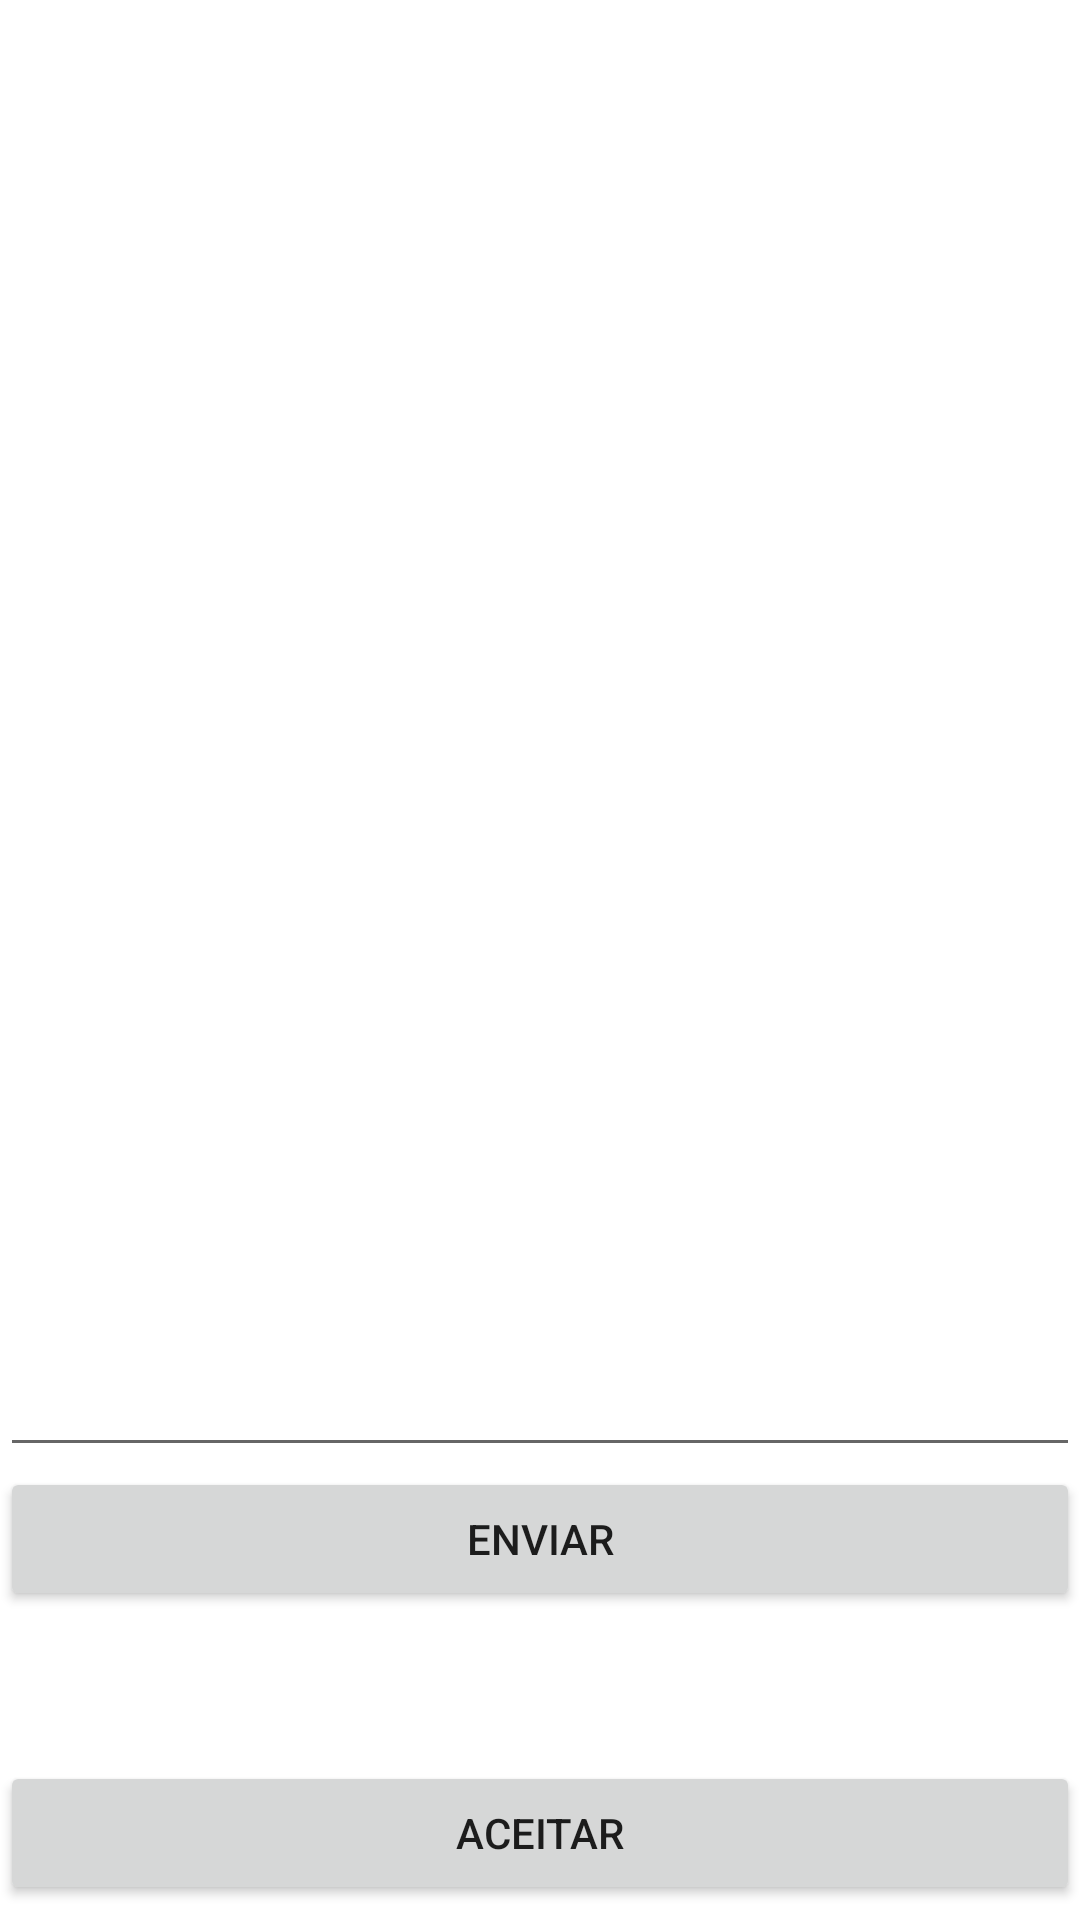

Android layout source for this screen:
<!-- AndroidManifest.xml: application theme Theme.KindredlClinic -->
<!-- res/layout/activity_pedido_funcionario.xml -->
<?xml version="1.0" encoding="utf-8"?>
<RelativeLayout xmlns:android="http://schemas.android.com/apk/res/android"
    android:orientation="vertical"
    android:layout_width="match_parent"
    android:layout_height="match_parent"
    android:background="@drawable/fundo_azul">

    <TextView
        android:id="@+id/data"
        android:layout_width="wrap_content"
        android:layout_height="wrap_content"
        android:text="Pedido: "
        android:textColor="@android:color/background_light"
        android:textSize="24sp" />

    <TextView
        android:id="@+id/nomeCliente"
        android:layout_width="match_parent"
        android:layout_height="wrap_content"
        android:layout_toEndOf="@id/data"
        android:text=" Nº Pedido"
        android:textColor="@android:color/background_light"
        android:textSize="24sp" />

    <TextView
        android:id="@+id/pedidoCliente"
        android:layout_width="match_parent"
        android:layout_height="700px"
        android:layout_below="@id/data"
        android:text="Pedido Cliente"
        android:textColor="@android:color/background_light"
        android:scrollbars="vertical"
        android:scrollHorizontally="false"
        android:textSize="24sp" />

    <TextView
        android:id="@+id/tv_texto"
        android:layout_width="wrap_content"
        android:layout_height="wrap_content"
        android:layout_below="@+id/pedidoCliente"
        android:text="Caso esteja incompleto diga porquê"
        android:textColor="@android:color/background_light"
        android:textSize="24sp" />

    <EditText
        android:id="@+id/descricao"
        android:layout_width="match_parent"
        android:layout_height="wrap_content"
        android:layout_below="@id/tv_texto"
        android:ems="10"
        android:inputType="textPersonName|textMultiLine"
        android:lines="20"
        android:minLines="5"
        android:textColor="@android:color/background_light"
        android:scrollbars="vertical"
        android:scrollHorizontally="false"
        android:textSize="24sp" />

    <Button
        android:id="@+id/btnEnviar"
        android:layout_width="match_parent"
        android:layout_height="wrap_content"
        android:layout_below="@id/descricao"
        android:text="Enviar" />

    <Space
        android:id="@+id/espaco"
        android:layout_width="match_parent"
        android:layout_height="50dp"
        android:layout_below="@id/btnEnviar" />

    <Button
        android:id="@+id/btnAceitar"
        android:layout_width="match_parent"
        android:layout_height="wrap_content"
        android:layout_below="@id/espaco"
        android:text="Aceitar" />

    <Space
        android:id="@+id/espaco2"
        android:layout_width="match_parent"
        android:layout_height="35dp"
        android:layout_below="@id/btnAceitar" />

    <Button
        android:id="@+id/btnVoltar"
        android:layout_width="wrap_content"
        android:layout_height="wrap_content"
        android:layout_below="@id/espaco2"
        android:layout_alignRight="@id/espaco2"
        android:text="Voltar" />

</RelativeLayout>
<!-- resources referenced by this layout -->
<resources>
  <style name="Theme.KindredlClinic" parent="Theme.MaterialComponents.DayNight.DarkActionBar">
          
          <item name="colorPrimary">@color/purple_500</item>
          <item name="colorPrimaryVariant">@color/purple_700</item>
          <item name="colorOnPrimary">@color/white</item>
          
          <item name="colorSecondary">@color/teal_200</item>
          <item name="colorSecondaryVariant">@color/teal_700</item>
          <item name="colorOnSecondary">@color/black</item>
          <item name="windowActionBar">false</item>
          <item name="windowNoTitle">true</item>
          
           <item name="android:statusBarColor" tools:targetApi="l">?attr/colorPrimaryVariant</item>
          
      </style>
  <!-- not gathered from this repository: default colours our renderer supplied (Android Studio template values) -->
  <color name="purple_500">#FF6200EE</color>
  <color name="purple_700">#FF3700B3</color>
  <color name="teal_200">#FF03DAC5</color>
  <color name="teal_700">#FF018786</color>
  <color name="black">#FF000000</color>
  <color name="white">#FFFFFFFF</color>
</resources>
